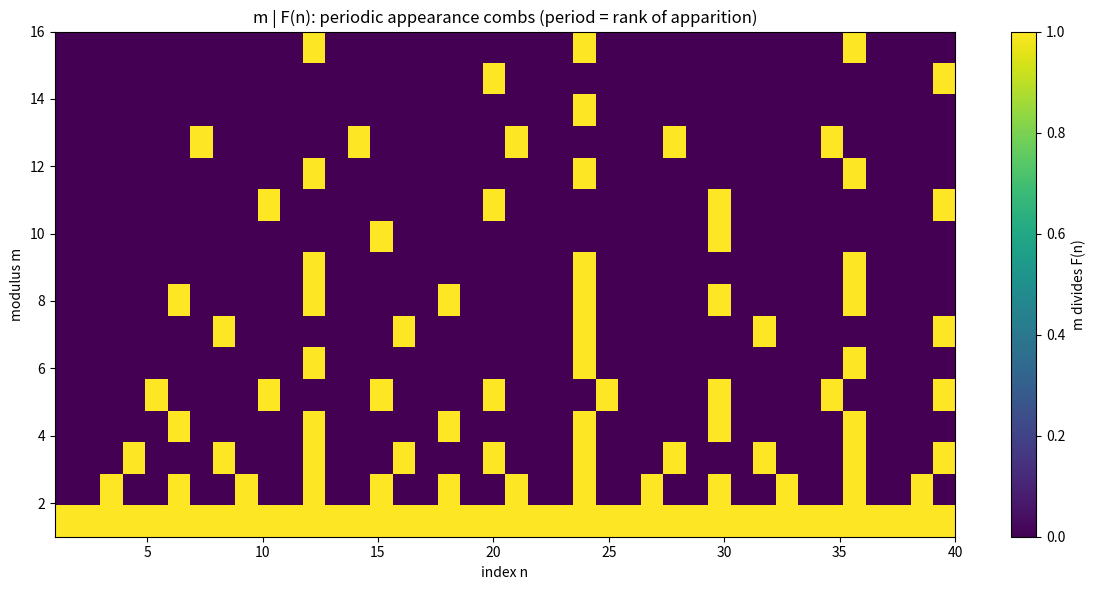

The matplotlib source for this figure:
import numpy as np
import matplotlib.pyplot as plt


def fib(n: int) -> int:
    a, b = 0, 1
    for _ in range(n):
        a, b = b, a + b
    return a


def main() -> None:
    max_m, max_n = 16, 40
    grid = np.zeros((max_m, max_n), dtype=float)
    fibs = [fib(n) for n in range(max_n + 1)]
    for m in range(1, max_m + 1):
        for n in range(1, max_n + 1):
            grid[m - 1, n - 1] = 1.0 if fibs[n] % m == 0 else 0.0
    plt.figure(figsize=(12, 6))
    plt.imshow(grid, aspect="auto", cmap="viridis", origin="lower",
               extent=[1, max_n, 1, max_m])
    plt.xlabel("index n")
    plt.ylabel("modulus m")
    plt.title("m | F(n): periodic appearance combs (period = rank of apparition)")
    plt.colorbar(label="m divides F(n)")
    plt.tight_layout()
    plt.savefig("appearance_lattice.png", dpi=150)
    print("Saved appearance_lattice.png")


if __name__ == "__main__":
    main()
